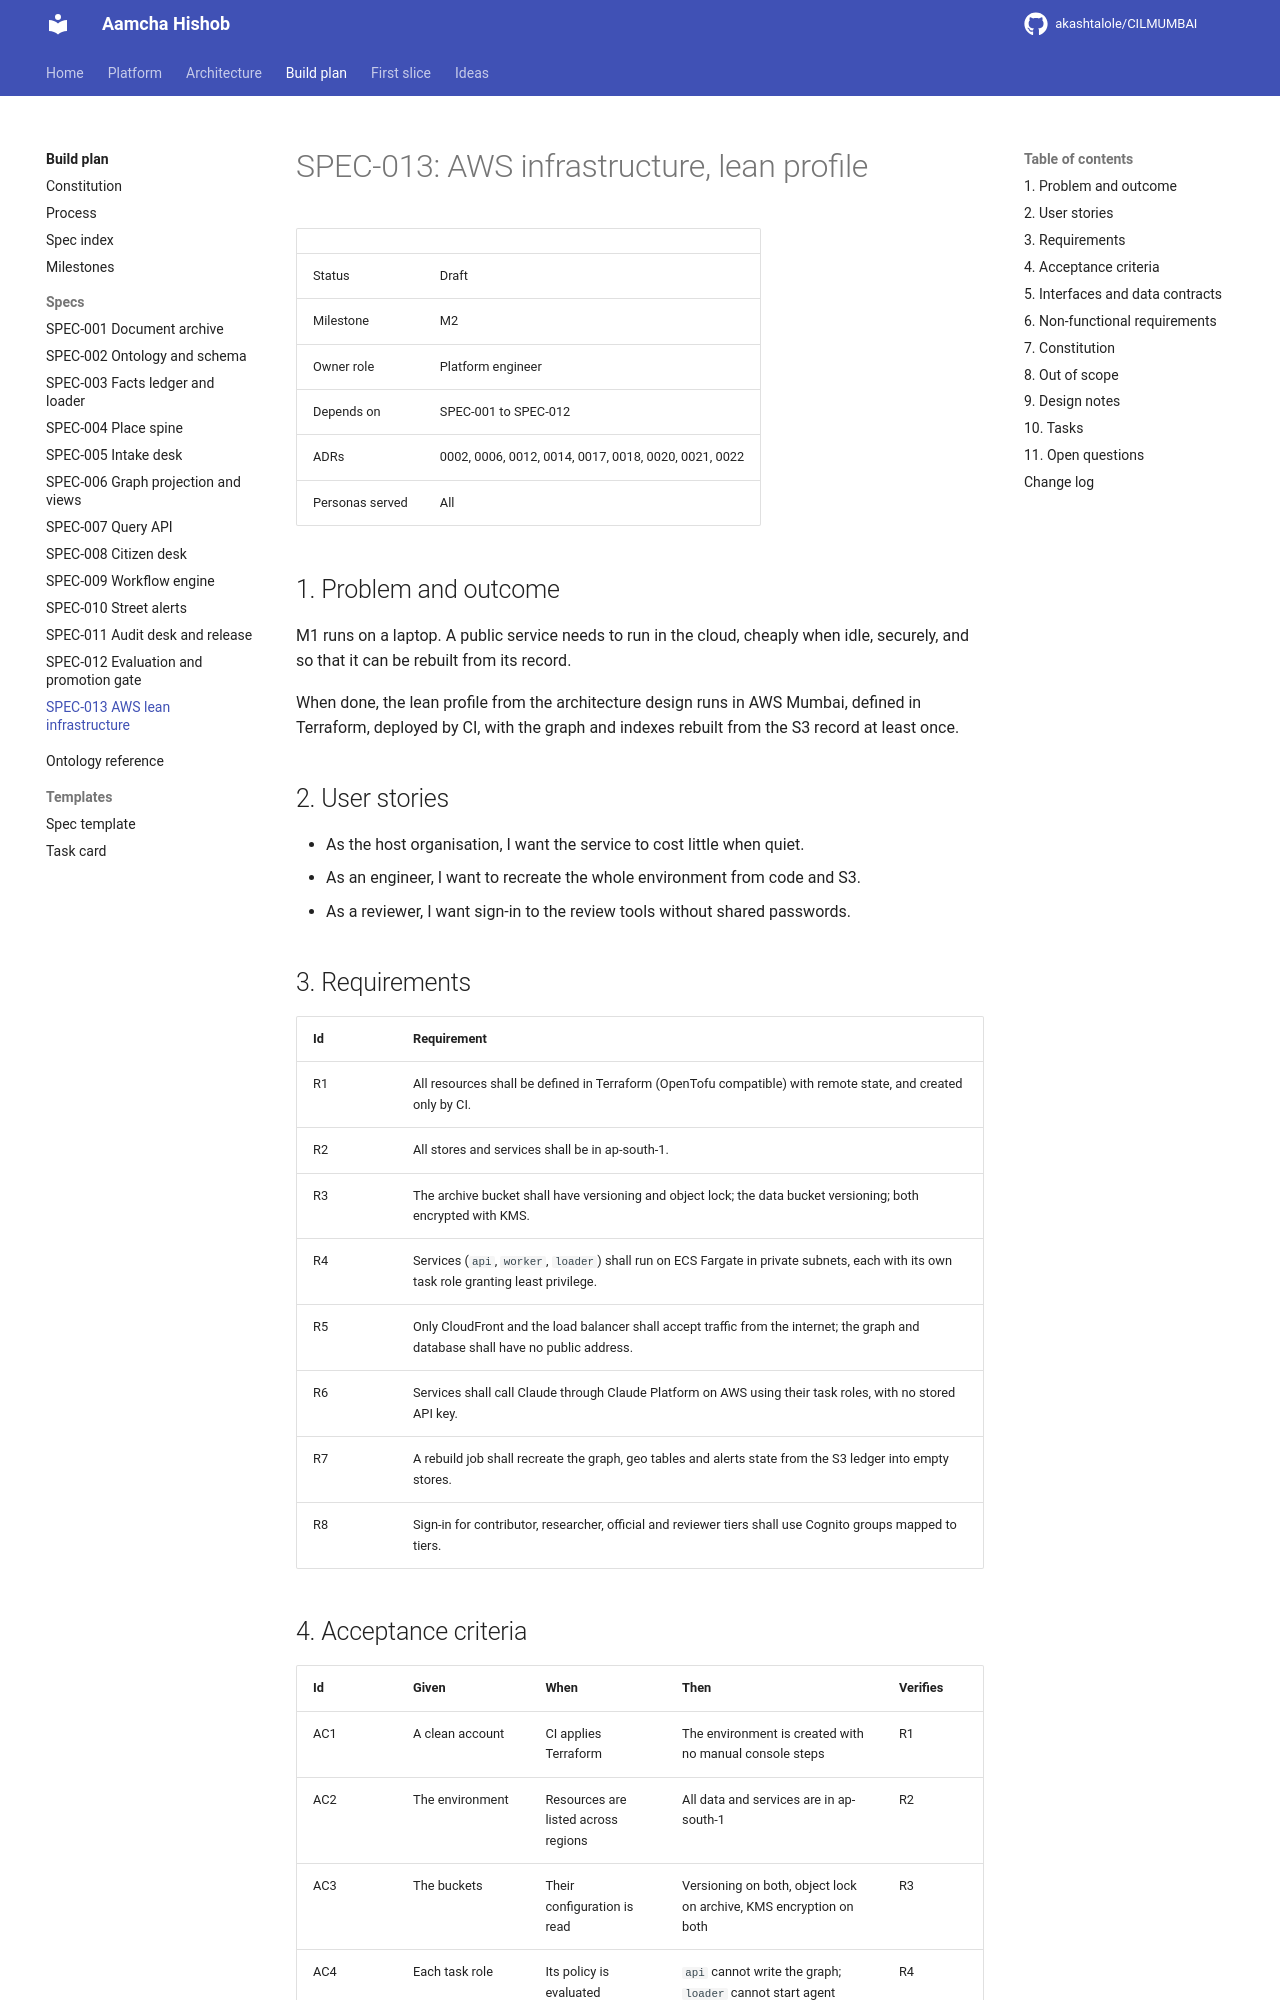

repository: akashtalole/CILMUMBAI · page: aamcha-hishob-specs/specs/SPEC-013-aws-lean-infrastructure/index.html · generator: mkdocs

# SPEC-013: AWS infrastructure, lean profile

| | |
|---|---|
| Status | Draft |
| Milestone | M2 |
| Owner role | Platform engineer |
| Depends on | SPEC-001 to SPEC-012 |
| ADRs | 0002, 0006, 0012, 0014, 0017, 0018, 0020, 0021, 0022 |
| Personas served | All |

## 1. Problem and outcome

M1 runs on a laptop. A public service needs to run in the cloud, cheaply when idle, securely, and so that it can be rebuilt from its record.

When done, the lean profile from the architecture design runs in AWS Mumbai, defined in Terraform, deployed by CI, with the graph and indexes rebuilt from the S3 record at least once.

## 2. User stories

- As the host organisation, I want the service to cost little when quiet.
- As an engineer, I want to recreate the whole environment from code and S3.
- As a reviewer, I want sign-in to the review tools without shared passwords.

## 3. Requirements

| Id | Requirement |
|---|---|
| R1 | All resources shall be defined in Terraform (OpenTofu compatible) with remote state, and created only by CI. |
| R2 | All stores and services shall be in ap-south-1. |
| R3 | The archive bucket shall have versioning and object lock; the data bucket versioning; both encrypted with KMS. |
| R4 | Services (`api`, `worker`, `loader`) shall run on ECS Fargate in private subnets, each with its own task role granting least privilege. |
| R5 | Only CloudFront and the load balancer shall accept traffic from the internet; the graph and database shall have no public address. |
| R6 | Services shall call Claude through Claude Platform on AWS using their task roles, with no stored API key. |
| R7 | A rebuild job shall recreate the graph, geo tables and alerts state from the S3 ledger into empty stores. |
| R8 | Sign-in for contributor, researcher, official and reviewer tiers shall use Cognito groups mapped to tiers. |
